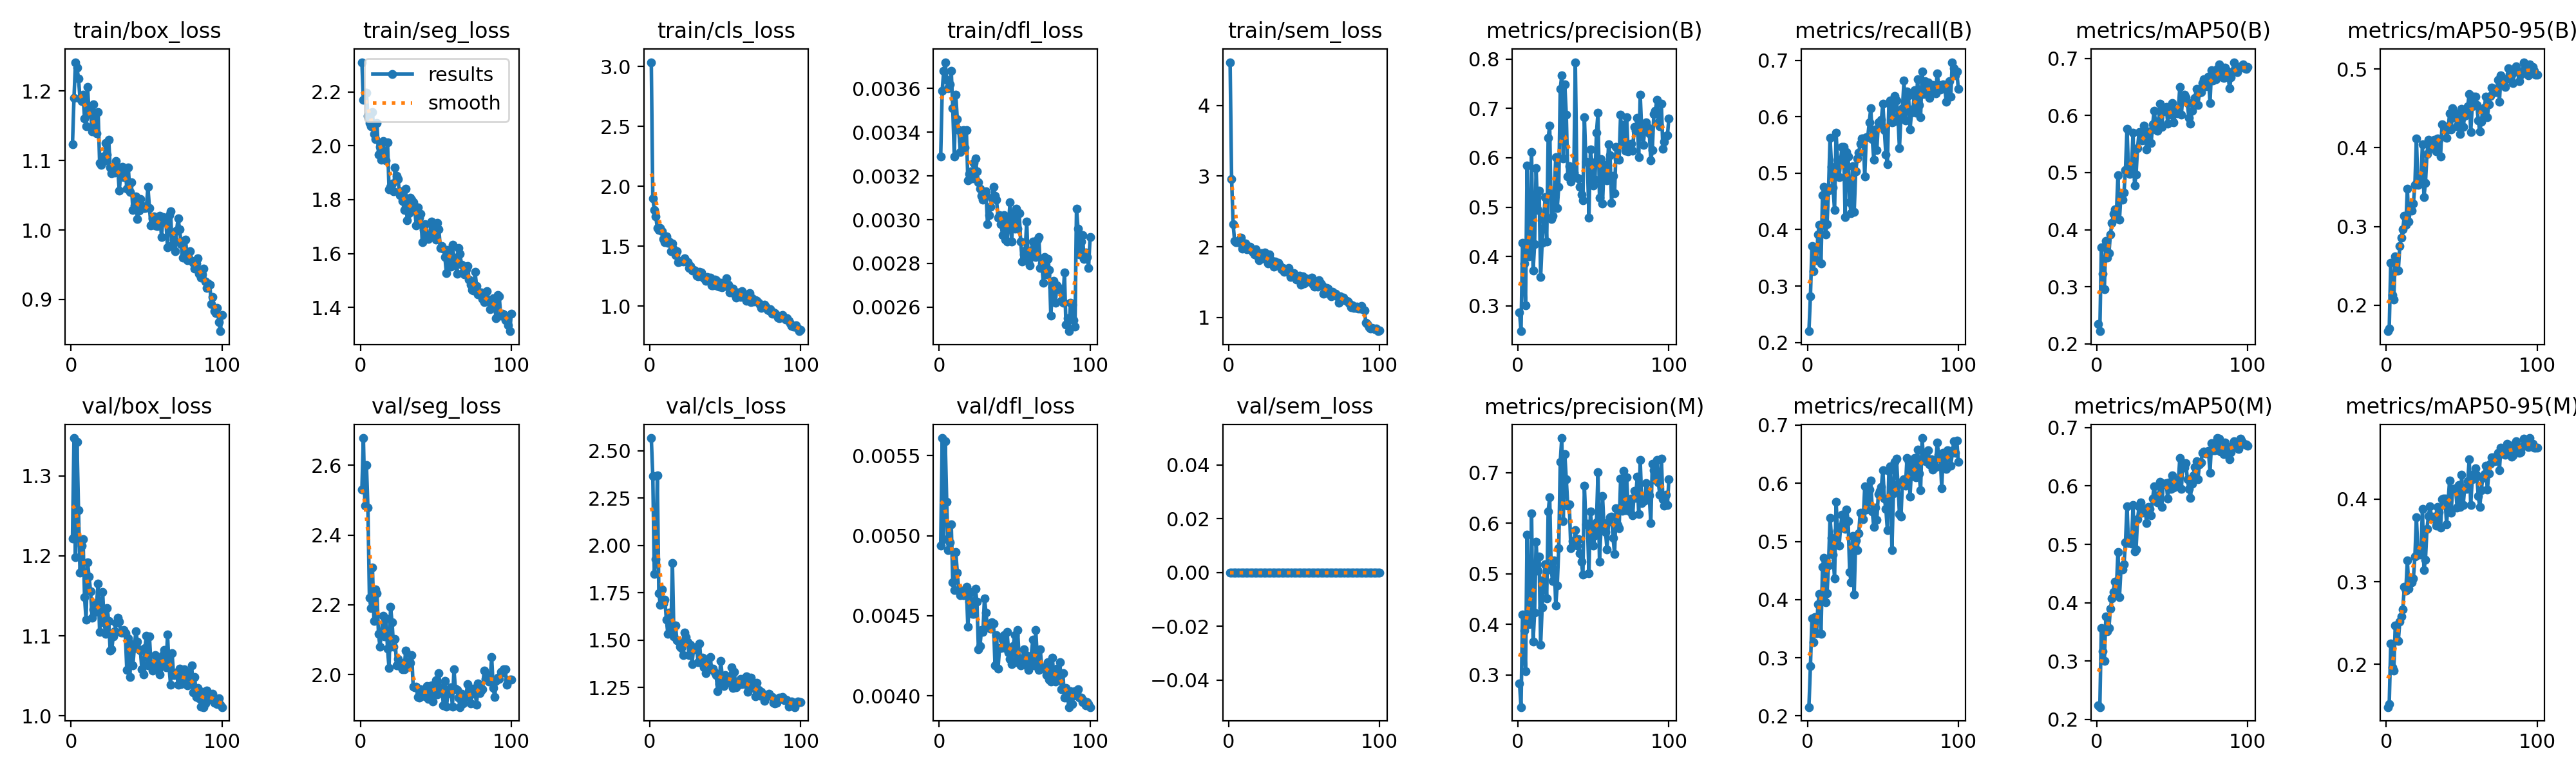

Values plotted in this chart, from the file beside it:
epoch, time, train/box_loss, train/seg_loss, train/cls_loss, train/dfl_loss, train/sem_loss, metrics/precision(B), metrics/recall(B), metrics/mAP50(B), metrics/mAP50-95(B), metrics/precision(M), metrics/recall(M), metrics/mAP50(M), metrics/mAP50-95(M), val/box_loss, val/seg_loss, val/cls_loss, val/dfl_loss, val/sem_loss, lr/pg0, lr/pg1, lr/pg2
1, 154.6, 1.123, 2.31, 3.035, 0.00329, 4.612, 0.2872, 0.2199, 0.2346, 0.1669, 0.284, 0.2153, 0.2238, 0.148, 1.222, 2.531, 2.567, 0.00494, 0, 0.0004113, 0.0004113, 0.0004113
2, 258.7, 1.19, 2.171, 1.899, 0.00359, 2.961, 0.2485, 0.2815, 0.2221, 0.1702, 0.2368, 0.2852, 0.221, 0.1519, 1.347, 2.678, 2.366, 0.00561, 0, 0.0008198, 0.0008198, 0.0008198
3, 371.7, 1.242, 2.196, 1.801, 0.00368, 2.319, 0.4273, 0.3712, 0.3686, 0.2541, 0.4191, 0.3675, 0.3563, 0.2248, 1.198, 2.485, 1.85, 0.00498, 0, 0.00122, 0.00122, 0.00122
4, 485.9, 1.234, 2.196, 1.747, 0.00372, 2.078, 0.3853, 0.3266, 0.3228, 0.2131, 0.3876, 0.3268, 0.3171, 0.1963, 1.343, 2.601, 1.927, 0.00559, 0, 0.001213, 0.001213, 0.001213
5, 598.4, 1.218, 2.112, 1.649, 0.00364, 2.06, 0.3014, 0.3669, 0.296, 0.207, 0.3071, 0.3697, 0.3007, 0.1921, 1.257, 2.478, 2.369, 0.00521, 0, 0.0012, 0.0012, 0.0012
6, 711.9, 1.189, 2.085, 1.635, 0.0036, 2.067, 0.5845, 0.3458, 0.3798, 0.2622, 0.5778, 0.3423, 0.3758, 0.247, 1.179, 2.221, 1.747, 0.00491, 0, 0.001188, 0.001188, 0.001188
7, 821.9, 1.185, 2.073, 1.652, 0.00362, 2.068, 0.4005, 0.3918, 0.3507, 0.2438, 0.4008, 0.3924, 0.3508, 0.2291, 1.213, 2.191, 1.687, 0.00496, 0, 0.001176, 0.001176, 0.001176
8, 925.1, 1.195, 2.125, 1.622, 0.00368, 2.132, 0.4108, 0.4089, 0.3585, 0.2437, 0.4077, 0.4095, 0.3559, 0.2281, 1.221, 2.307, 1.768, 0.00507, 0, 0.001163, 0.001163, 0.001163
9, 1031, 1.16, 2.044, 1.558, 0.00351, 1.97, 0.6111, 0.3396, 0.3913, 0.2749, 0.6195, 0.3413, 0.3897, 0.2517, 1.148, 2.154, 1.693, 0.00471, 0, 0.001151, 0.001151, 0.001151
10, 1133, 1.149, 2.024, 1.534, 0.00329, 1.989, 0.3711, 0.4608, 0.4117, 0.2861, 0.3663, 0.4559, 0.4077, 0.2577, 1.12, 2.244, 1.714, 0.00466, 0, 0.001139, 0.001139, 0.001139
11, 1242, 1.206, 2.084, 1.58, 0.00357, 2.047, 0.4244, 0.4759, 0.4274, 0.2964, 0.4234, 0.4723, 0.4181, 0.2668, 1.192, 2.234, 1.608, 0.0049, 0, 0.001126, 0.001126, 0.001126
12, 1358, 1.167, 1.966, 1.525, 0.00346, 1.967, 0.5785, 0.3913, 0.4359, 0.3136, 0.5629, 0.3952, 0.4355, 0.2939, 1.174, 2.116, 1.533, 0.00477, 0, 0.001114, 0.001114, 0.001114
13, 1462, 1.172, 1.996, 1.536, 0.00341, 1.993, 0.4941, 0.4098, 0.4289, 0.3018, 0.5063, 0.411, 0.4264, 0.2892, 1.155, 2.08, 1.645, 0.00466, 0, 0.001102, 0.001102, 0.001102
14, 1573, 1.142, 1.947, 1.458, 0.00331, 1.997, 0.5336, 0.4695, 0.4952, 0.3478, 0.5334, 0.4587, 0.4868, 0.3258, 1.122, 2.122, 1.55, 0.00463, 0, 0.001089, 0.001089, 0.001089
15, 1683, 1.181, 2.016, 1.52, 0.00336, 1.964, 0.358, 0.5631, 0.4171, 0.3061, 0.3599, 0.5405, 0.4098, 0.2913, 1.133, 2.169, 1.907, 0.00465, 0, 0.001077, 0.001077, 0.001077
16, 1793, 1.143, 1.952, 1.473, 0.00341, 1.931, 0.4279, 0.5113, 0.4622, 0.3232, 0.4335, 0.5056, 0.4572, 0.2989, 1.13, 2.11, 1.519, 0.00463, 0, 0.001064, 0.001064, 0.001064
17, 1905, 1.139, 1.946, 1.426, 0.00333, 1.889, 0.4742, 0.4747, 0.452, 0.3199, 0.4885, 0.4769, 0.4565, 0.2992, 1.141, 2.161, 1.579, 0.00466, 0, 0.001052, 0.001052, 0.001052
18, 2013, 1.17, 2.013, 1.455, 0.00341, 1.961, 0.5204, 0.4342, 0.4646, 0.3291, 0.5181, 0.4364, 0.4654, 0.3042, 1.165, 2.073, 1.498, 0.00468, 0, 0.00104, 0.00104, 0.00104
19, 2126, 1.096, 1.838, 1.364, 0.00318, 1.873, 0.4306, 0.5715, 0.505, 0.3527, 0.4517, 0.5684, 0.5034, 0.3302, 1.105, 2.018, 1.497, 0.00443, 0, 0.001027, 0.001027, 0.001027
20, 2231, 1.094, 1.848, 1.369, 0.00321, 1.813, 0.6403, 0.5235, 0.5772, 0.4118, 0.6235, 0.5187, 0.5649, 0.3777, 1.134, 2.193, 1.465, 0.00459, 0, 0.001015, 0.001015, 0.001015
21, 2337, 1.105, 1.859, 1.376, 0.00322, 1.871, 0.6653, 0.4926, 0.5053, 0.3529, 0.6515, 0.4925, 0.5025, 0.3364, 1.155, 2.149, 1.458, 0.00465, 0, 0.001002, 0.001002, 0.001002
22, 2439, 1.099, 1.831, 1.373, 0.00319, 1.913, 0.476, 0.5229, 0.4978, 0.3553, 0.5074, 0.5249, 0.5105, 0.3326, 1.116, 2.08, 1.423, 0.00451, 0, 0.0009901, 0.0009901, 0.0009901
23, 2543, 1.125, 1.919, 1.396, 0.00326, 1.85, 0.4821, 0.5471, 0.5085, 0.3594, 0.4851, 0.5465, 0.5011, 0.334, 1.103, 2.102, 1.542, 0.00451, 0, 0.0009778, 0.0009778, 0.0009778
24, 2655, 1.109, 1.888, 1.374, 0.00328, 1.914, 0.5269, 0.547, 0.57, 0.404, 0.5269, 0.5437, 0.5669, 0.3881, 1.135, 2.026, 1.515, 0.00467, 0, 0.0009654, 0.0009654, 0.0009654
25, 2766, 1.13, 1.875, 1.366, 0.00322, 1.82, 0.6008, 0.4223, 0.4775, 0.3375, 0.4378, 0.5221, 0.4882, 0.3144, 1.119, 2.044, 1.488, 0.00459, 0, 0.000953, 0.000953, 0.000953
26, 2868, 1.09, 1.817, 1.319, 0.00317, 1.764, 0.4983, 0.5379, 0.4966, 0.3553, 0.4767, 0.5544, 0.4917, 0.3269, 1.082, 2.024, 1.423, 0.00429, 0, 0.0009406, 0.0009406, 0.0009406
27, 2975, 1.082, 1.83, 1.333, 0.00314, 1.887, 0.5413, 0.5295, 0.5432, 0.3919, 0.55, 0.5351, 0.5433, 0.3638, 1.083, 2.034, 1.477, 0.00431, 0, 0.0009283, 0.0009283, 0.0009283
28, 3090, 1.084, 1.795, 1.295, 0.00311, 1.816, 0.7398, 0.4483, 0.5711, 0.4098, 0.721, 0.4479, 0.5646, 0.3797, 1.099, 2.015, 1.375, 0.00441, 0, 0.0009159, 0.0009159, 0.0009159
29, 3203, 1.082, 1.762, 1.303, 0.00309, 1.771, 0.7673, 0.429, 0.5701, 0.4077, 0.768, 0.4296, 0.5722, 0.391, 1.105, 2.015, 1.456, 0.0044, 0, 0.0009035, 0.0009035, 0.0009035
30, 3317, 1.099, 1.84, 1.295, 0.00312, 1.722, 0.5982, 0.5121, 0.5565, 0.3996, 0.6037, 0.51, 0.5537, 0.3787, 1.116, 2.068, 1.453, 0.00461, 0, 0.0008911, 0.0008911, 0.0008911
31, 3427, 1.09, 1.722, 1.253, 0.00313, 1.791, 0.7485, 0.431, 0.5819, 0.4093, 0.7366, 0.4085, 0.5601, 0.3768, 1.122, 2.024, 1.465, 0.00452, 0, 0.0008787, 0.0008787, 0.0008787
32, 3537, 1.057, 1.75, 1.249, 0.00298, 1.739, 0.6873, 0.5029, 0.5698, 0.4101, 0.6863, 0.5022, 0.5596, 0.3789, 1.118, 2.035, 1.383, 0.00443, 0, 0.0008664, 0.0008664, 0.0008664
33, 3645, 1.082, 1.806, 1.287, 0.00302, 1.773, 0.5623, 0.5257, 0.5406, 0.3957, 0.6343, 0.4847, 0.537, 0.3679, 1.104, 2.033, 1.484, 0.00443, 0, 0.000854, 0.000854, 0.000854
34, 3748, 1.091, 1.799, 1.281, 0.00306, 1.736, 0.5831, 0.5361, 0.5665, 0.4119, 0.637, 0.5136, 0.5638, 0.3903, 1.104, 2.056, 1.382, 0.00442, 0, 0.0008416, 0.0008416, 0.0008416
35, 3863, 1.076, 1.79, 1.244, 0.0031, 1.685, 0.552, 0.5524, 0.5717, 0.4098, 0.5505, 0.5494, 0.5613, 0.3846, 1.107, 1.965, 1.409, 0.00446, 0, 0.0008293, 0.0008293, 0.0008293
36, 3978, 1.088, 1.766, 1.232, 0.00315, 1.699, 0.561, 0.5612, 0.552, 0.3887, 0.5648, 0.5471, 0.5501, 0.3652, 1.104, 1.964, 1.358, 0.00445, 0, 0.0008169, 0.0008169, 0.0008169
37, 4085, 1.06, 1.705, 1.212, 0.00311, 1.643, 0.5705, 0.5614, 0.5841, 0.4295, 0.5616, 0.5381, 0.5784, 0.4002, 1.057, 1.965, 1.325, 0.00419, 0, 0.0008045, 0.0008045, 0.0008045
38, 4193, 1.09, 1.771, 1.244, 0.00309, 1.656, 0.7938, 0.4943, 0.6088, 0.4282, 0.5863, 0.5943, 0.6, 0.4005, 1.097, 1.935, 1.383, 0.00438, 0, 0.0007921, 0.0007921, 0.0007921
39, 4305, 1.055, 1.733, 1.232, 0.00301, 1.643, 0.56, 0.5636, 0.5857, 0.425, 0.5561, 0.5544, 0.5793, 0.4009, 1.048, 1.934, 1.347, 0.00417, 0, 0.0007797, 0.0007797, 0.0007797
40, 4412, 1.069, 1.747, 1.235, 0.00302, 1.696, 0.5583, 0.5641, 0.5736, 0.4122, 0.5685, 0.567, 0.5714, 0.3692, 1.09, 1.957, 1.413, 0.0043, 0, 0.0007674, 0.0007674, 0.0007674
41, 4530, 1.029, 1.642, 1.174, 0.00298, 1.573, 0.5408, 0.5904, 0.5907, 0.4232, 0.5409, 0.5897, 0.5842, 0.3962, 1.063, 1.951, 1.347, 0.0043, 0, 0.000755, 0.000755, 0.000755
42, 4644, 1.035, 1.688, 1.172, 0.00293, 1.599, 0.5257, 0.615, 0.6203, 0.4432, 0.5243, 0.6045, 0.6077, 0.4226, 1.085, 1.951, 1.35, 0.00435, 0, 0.0007426, 0.0007426, 0.0007426
43, 4749, 1.048, 1.709, 1.218, 0.00302, 1.629, 0.5139, 0.5601, 0.5801, 0.4234, 0.498, 0.5519, 0.5641, 0.3833, 1.106, 1.938, 1.329, 0.00438, 0, 0.0007302, 0.0007302, 0.0007302
44, 4866, 1.016, 1.665, 1.215, 0.00291, 1.589, 0.6817, 0.5237, 0.607, 0.4498, 0.6736, 0.5244, 0.6026, 0.4125, 1.092, 1.968, 1.315, 0.0043, 0, 0.0007179, 0.0007179, 0.0007179
45, 4981, 1.028, 1.654, 1.165, 0.0029, 1.536, 0.5927, 0.5778, 0.6084, 0.4379, 0.5981, 0.5587, 0.6038, 0.4125, 1.083, 1.929, 1.231, 0.0044, 0, 0.0007055, 0.0007055, 0.0007055
46, 5093, 1.045, 1.669, 1.163, 0.00299, 1.555, 0.5906, 0.5411, 0.615, 0.4439, 0.5992, 0.537, 0.6047, 0.413, 1.081, 1.959, 1.268, 0.00427, 0, 0.0006931, 0.0006931, 0.0006931
47, 5194, 1.036, 1.718, 1.196, 0.00308, 1.589, 0.4787, 0.5898, 0.586, 0.4271, 0.5016, 0.5817, 0.5786, 0.3894, 1.058, 1.969, 1.391, 0.00423, 0, 0.0006808, 0.0006808, 0.0006808
48, 5303, 1.031, 1.699, 1.155, 0.0029, 1.466, 0.6163, 0.5869, 0.6117, 0.4356, 0.6232, 0.5868, 0.6065, 0.4174, 1.052, 1.922, 1.311, 0.0042, 0, 0.0006684, 0.0006684, 0.0006684
49, 5414, 1.031, 1.684, 1.165, 0.00303, 1.579, 0.5911, 0.5951, 0.602, 0.4172, 0.5894, 0.5941, 0.5946, 0.3908, 1.085, 1.952, 1.259, 0.00431, 0, 0.000656, 0.000656, 0.000656
50, 5520, 1.034, 1.651, 1.164, 0.00296, 1.482, 0.5444, 0.6229, 0.6223, 0.4496, 0.5554, 0.6224, 0.6183, 0.4294, 1.1, 1.984, 1.315, 0.00438, 0, 0.0006436, 0.0006436, 0.0006436
51, 5624, 1.062, 1.713, 1.234, 0.00305, 1.555, 0.5551, 0.5761, 0.5877, 0.4264, 0.5759, 0.5742, 0.5971, 0.3929, 1.063, 1.944, 1.303, 0.00421, 0, 0.0006312, 0.0006312, 0.0006312
52, 5741, 1.032, 1.689, 1.176, 0.00296, 1.545, 0.6507, 0.5328, 0.6083, 0.44, 0.6011, 0.5561, 0.6108, 0.4137, 1.099, 2.004, 1.282, 0.00441, 0, 0.0006189, 0.0006189, 0.0006189
53, 5854, 1.006, 1.621, 1.115, 0.00303, 1.508, 0.6911, 0.5161, 0.6041, 0.4438, 0.7006, 0.5194, 0.6044, 0.4122, 1.065, 1.948, 1.274, 0.00423, 0, 0.0006065, 0.0006065, 0.0006065
54, 5969, 1.016, 1.627, 1.133, 0.0029, 1.544, 0.519, 0.624, 0.6097, 0.4526, 0.5235, 0.6209, 0.6061, 0.4216, 1.056, 1.964, 1.356, 0.00419, 0, 0.0005941, 0.0005941, 0.0005941
55, 6079, 1.02, 1.618, 1.144, 0.00281, 1.563, 0.5972, 0.6289, 0.6495, 0.4684, 0.5905, 0.6289, 0.6479, 0.4483, 1.058, 1.912, 1.247, 0.00422, 0, 0.0005818, 0.0005818, 0.0005818
56, 6186, 1.007, 1.587, 1.105, 0.00284, 1.461, 0.5068, 0.5904, 0.6012, 0.42, 0.6539, 0.4854, 0.5954, 0.3931, 1.076, 1.982, 1.333, 0.00429, 0, 0.0005694, 0.0005694, 0.0005694
57, 6296, 1.006, 1.527, 1.072, 0.00286, 1.431, 0.585, 0.5911, 0.634, 0.4527, 0.593, 0.583, 0.6337, 0.4244, 1.069, 1.907, 1.252, 0.00426, 0, 0.000557, 0.000557, 0.000557
58, 6408, 1.016, 1.614, 1.113, 0.00299, 1.484, 0.5812, 0.6369, 0.6365, 0.4652, 0.5827, 0.6365, 0.6313, 0.4307, 1.058, 1.945, 1.271, 0.00419, 0, 0.0005446, 0.0005446, 0.0005446
59, 6517, 1.021, 1.61, 1.108, 0.00281, 1.432, 0.5543, 0.629, 0.6322, 0.4651, 0.5477, 0.642, 0.6391, 0.4376, 1.051, 1.947, 1.264, 0.00416, 0, 0.0005322, 0.0005322, 0.0005322
60, 6620, 0.9896, 1.551, 1.075, 0.00279, 1.523, 0.6269, 0.6004, 0.6214, 0.4545, 0.6023, 0.5985, 0.6115, 0.429, 1.067, 1.963, 1.295, 0.00421, 0, 0.0005199, 0.0005199, 0.0005199
... 40 more rows
